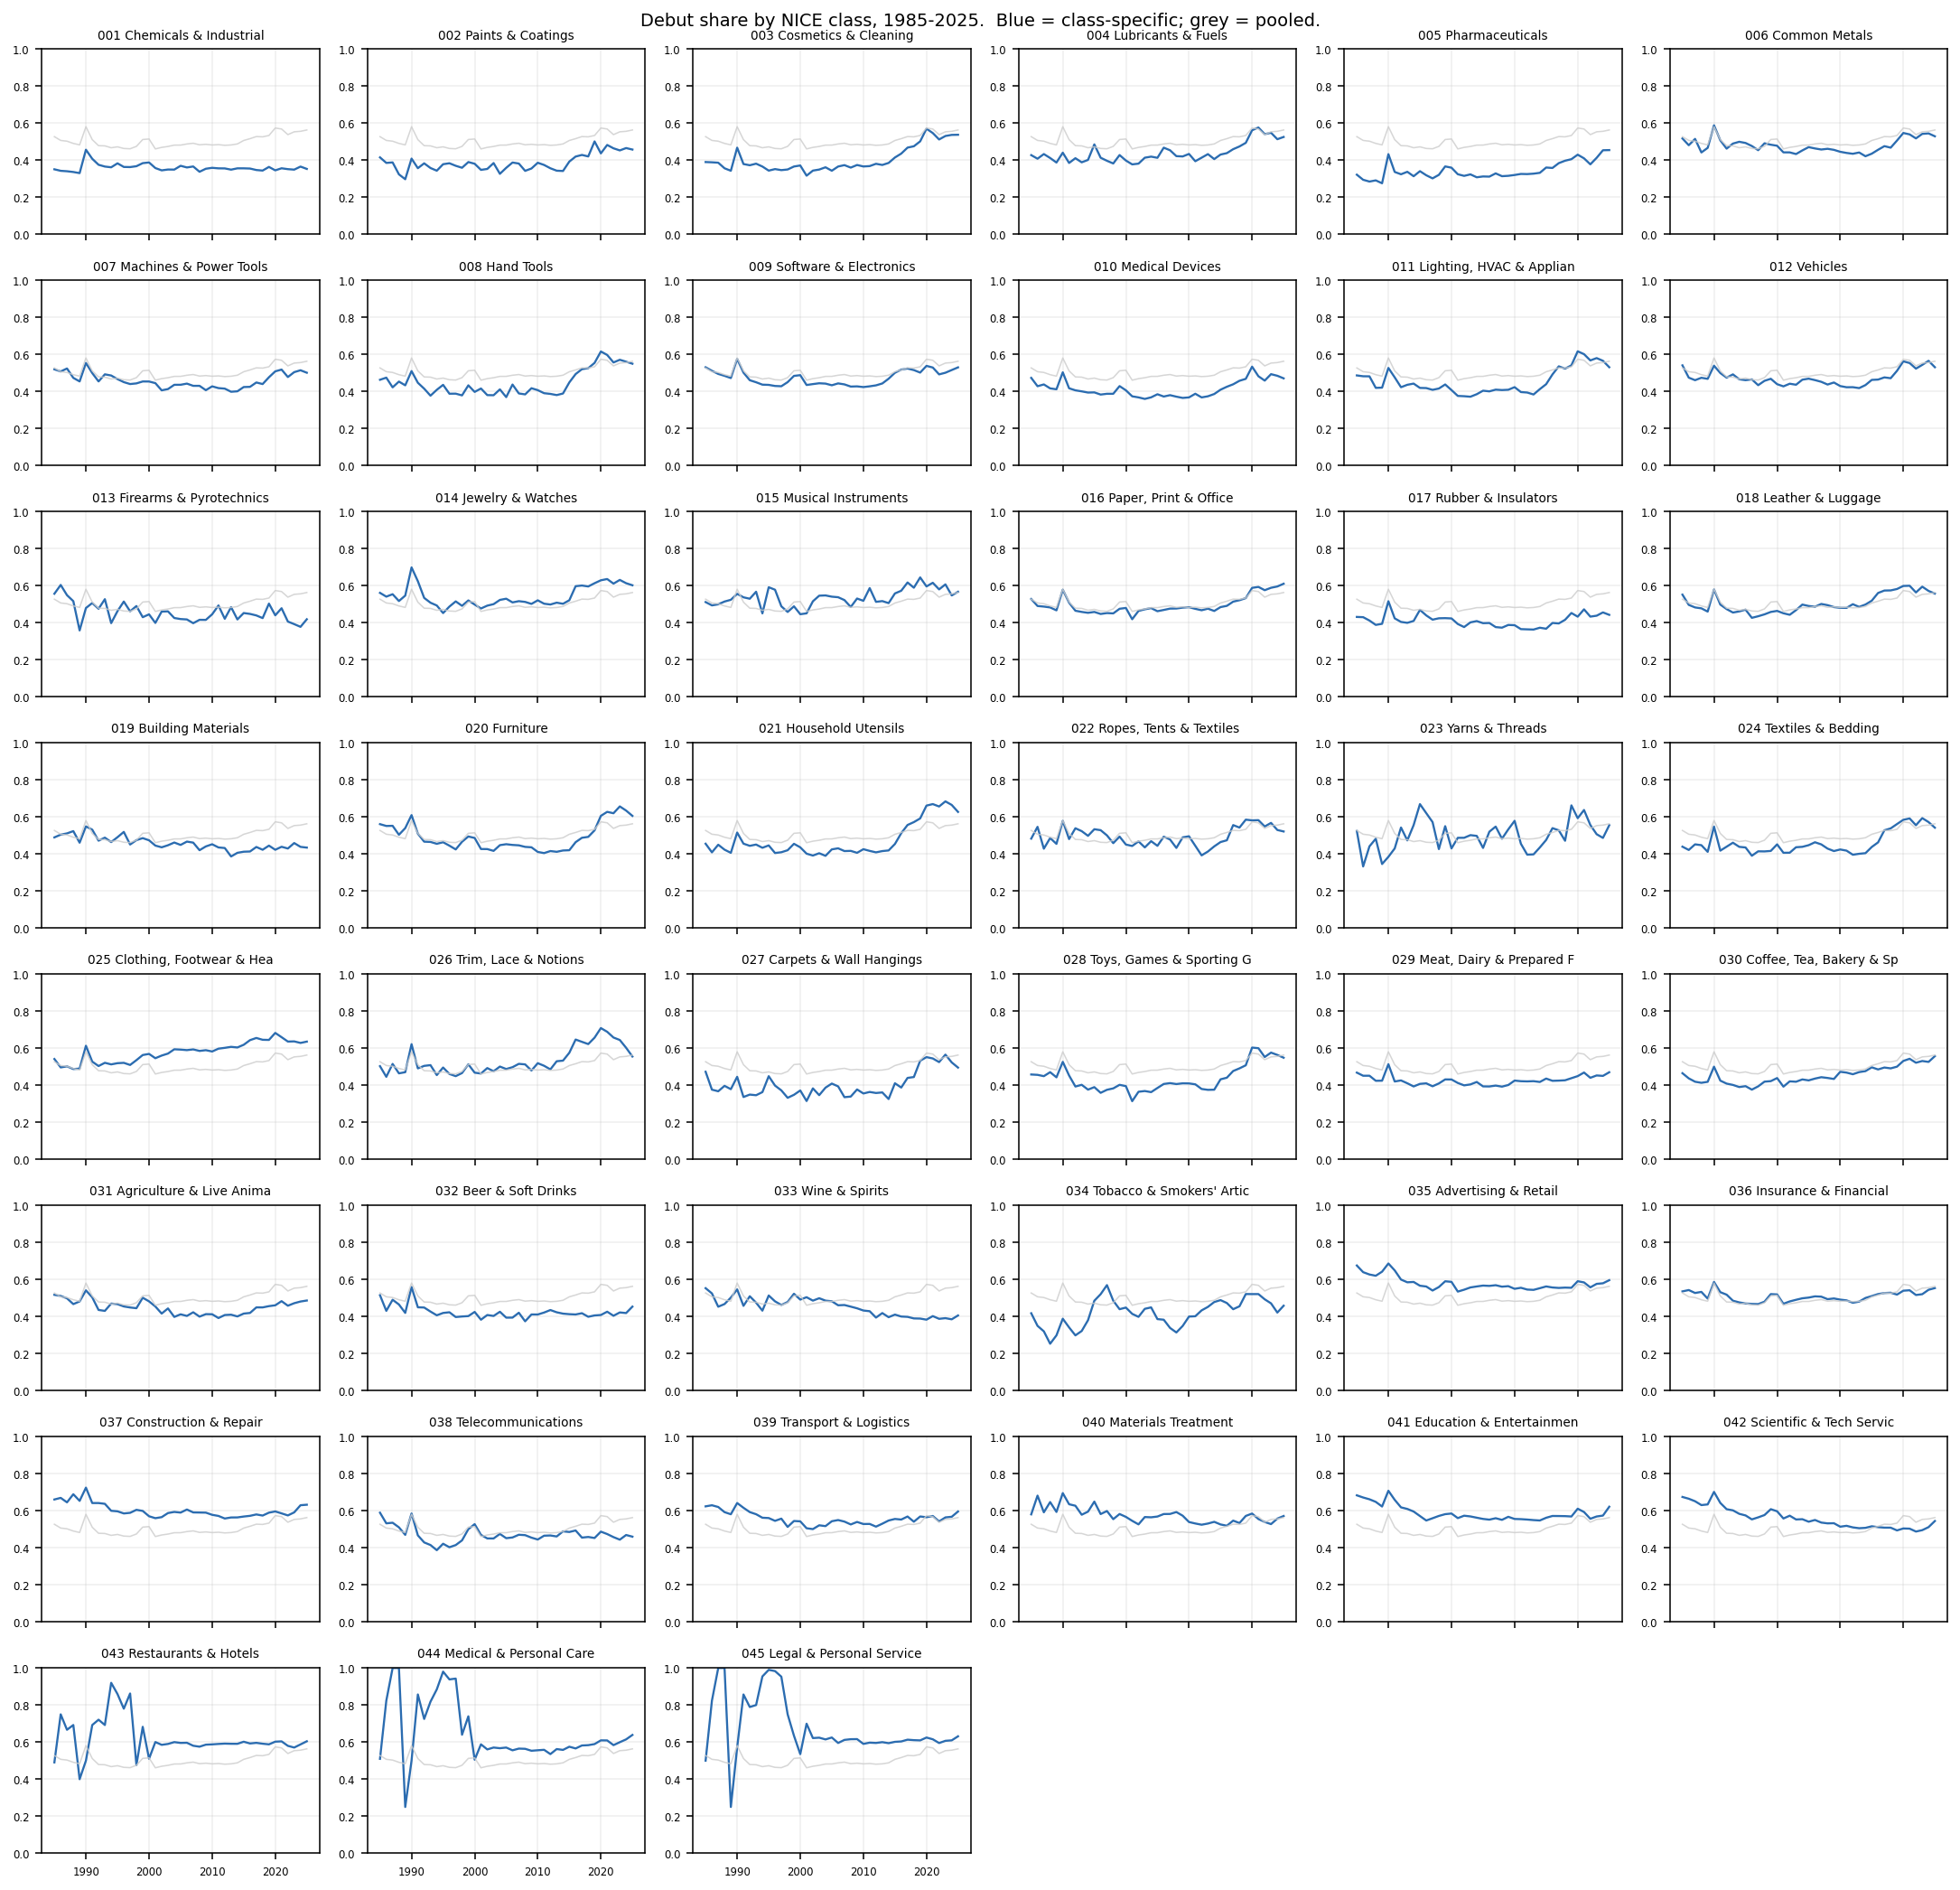

The table this chart was drawn from, first rows:
year, n_filings, n_debuts, share, cls, class_name
1985, 1716, 603, 0.3514, 001, Chemicals & Industrial
1986, 1739, 597, 0.3433, 001, Chemicals & Industrial
1987, 1795, 612, 0.3409, 001, Chemicals & Industrial
1988, 1947, 656, 0.3369, 001, Chemicals & Industrial
1989, 2279, 754, 0.3308, 001, Chemicals & Industrial
1990, 2855, 1305, 0.4571, 001, Chemicals & Industrial
1991, 2653, 1083, 0.4082, 001, Chemicals & Industrial
1992, 2554, 960, 0.3759, 001, Chemicals & Industrial
1993, 2785, 1020, 0.3662, 001, Chemicals & Industrial
1994, 2752, 997, 0.3623, 001, Chemicals & Industrial
1995, 3094, 1187, 0.3836, 001, Chemicals & Industrial
1996, 2982, 1086, 0.3642, 001, Chemicals & Industrial
1997, 3431, 1247, 0.3635, 001, Chemicals & Industrial
1998, 3713, 1367, 0.3682, 001, Chemicals & Industrial
1999, 3972, 1528, 0.3847, 001, Chemicals & Industrial
2000, 4032, 1566, 0.3884, 001, Chemicals & Industrial
2001, 4115, 1474, 0.3582, 001, Chemicals & Industrial
2002, 3855, 1333, 0.3458, 001, Chemicals & Industrial
2003, 3934, 1378, 0.3503, 001, Chemicals & Industrial
2004, 4196, 1468, 0.3499, 001, Chemicals & Industrial
2005, 4263, 1579, 0.3704, 001, Chemicals & Industrial
2006, 4502, 1627, 0.3614, 001, Chemicals & Industrial
2007, 4810, 1764, 0.3667, 001, Chemicals & Industrial
2008, 4947, 1673, 0.3382, 001, Chemicals & Industrial
2009, 4412, 1564, 0.3545, 001, Chemicals & Industrial
2010, 4821, 1733, 0.3595, 001, Chemicals & Industrial
2011, 5120, 1826, 0.3566, 001, Chemicals & Industrial
2012, 5170, 1842, 0.3563, 001, Chemicals & Industrial
2013, 5177, 1810, 0.3496, 001, Chemicals & Industrial
2014, 5778, 2061, 0.3567, 001, Chemicals & Industrial
2015, 5798, 2068, 0.3567, 001, Chemicals & Industrial
2016, 5726, 2036, 0.3556, 001, Chemicals & Industrial
2017, 6280, 2183, 0.3476, 001, Chemicals & Industrial
2018, 6018, 2074, 0.3446, 001, Chemicals & Industrial
2019, 6967, 2538, 0.3643, 001, Chemicals & Industrial
2020, 7276, 2516, 0.3458, 001, Chemicals & Industrial
2021, 7455, 2661, 0.3569, 001, Chemicals & Industrial
2022, 6838, 2409, 0.3523, 001, Chemicals & Industrial
2023, 6649, 2325, 0.3497, 001, Chemicals & Industrial
2024, 6809, 2493, 0.3661, 001, Chemicals & Industrial
2025, 6834, 2416, 0.3535, 001, Chemicals & Industrial
1985, 546, 227, 0.4158, 002, Paints & Coatings
1986, 456, 176, 0.386, 002, Paints & Coatings
1987, 440, 171, 0.3886, 002, Paints & Coatings
1988, 475, 154, 0.3242, 002, Paints & Coatings
1989, 611, 182, 0.2979, 002, Paints & Coatings
1990, 760, 311, 0.4092, 002, Paints & Coatings
1991, 719, 257, 0.3574, 002, Paints & Coatings
1992, 774, 297, 0.3837, 002, Paints & Coatings
1993, 876, 314, 0.3584, 002, Paints & Coatings
1994, 785, 270, 0.3439, 002, Paints & Coatings
1995, 1032, 391, 0.3789, 002, Paints & Coatings
1996, 919, 353, 0.3841, 002, Paints & Coatings
1997, 953, 353, 0.3704, 002, Paints & Coatings
1998, 1098, 395, 0.3597, 002, Paints & Coatings
1999, 1206, 471, 0.3905, 002, Paints & Coatings
2000, 1227, 468, 0.3814, 002, Paints & Coatings
2001, 1108, 386, 0.3484, 002, Paints & Coatings
2002, 1129, 399, 0.3534, 002, Paints & Coatings
2003, 1301, 501, 0.3851, 002, Paints & Coatings
... 1,785 more rows
